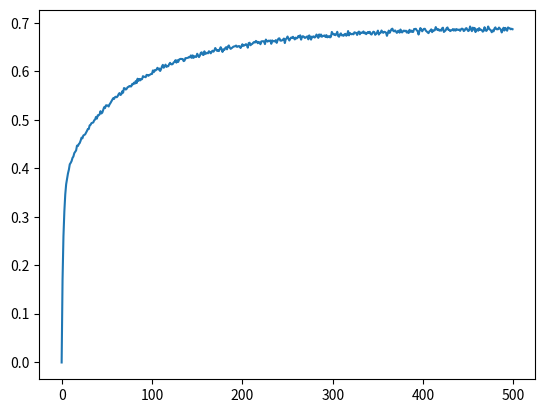

Write Python code to recreate this figure.
import sys
import random
import numpy as np
import matplotlib.pyplot as plt

def bandit(action, mu, sigma, k): #TODO change this
    env_reward = None
    left = None
    right = None
    if (k%2==0):
        left = np.random.normal(mu, sigma, k/2)
        right = np.random.normal(mu, sigma, k/2)
    else:
        left = np.random.normal(mu, sigma, (k-1)/2)
        right = np.random.normal(mu, sigma, (k+1)/2)
    left = np.sort(left)
    right = np.sort(right)[::-1]
    env_reward = np.concatenate([left, right])
    return env_reward[action]

if __name__ == "__main__":
    # Q = [] # Estimate value
    # N = [] # Actions
    # reward_hist = []
    # k = 0
    # prob = 0
    # mu = 0 # defaults mean
    # sigma = 0.1 # default standard deviation

    # k = int(sys.argv[1]) # number of arms
    # prob = float(sys.argv[2]) # [0,1] chance of random action
    # mu = float(sys.argv[3]) # mean
    # sigma = float(sys.argv[4]) # standard deviation

    # reward_hist = [0]*250
    
    # # f = open('D:\\Users\\AlanJ\\Documents\\GitHub\\IDLE-Task-RL\\karmBandit.txt', 'w+')

    # for n in range(0, 1000):
    #     Q = [0] * k
    #     N = [0] * k
    #     for _ in range(0, 250):
    #         choosen_action = 0
    #         if (random.uniform(0, 1) <= (1-prob)):
    #             max_estimate = max(Q)
    #             max_actions = []
    #             i = 0
    #             for q in Q:
    #                 if q == max_estimate:
    #                     max_actions.append(i)
    #                 i+=1
    #             choosen_action = random.choice(max_actions)
    #         else:
    #             choosen_action = random.randint(0, k-1)
    #         reward = bandit(choosen_action, mu, sigma, k)
    #         N[choosen_action] = N[choosen_action]+ 1
    #         Q[choosen_action] = Q[choosen_action] + (reward-Q[choosen_action])/N[choosen_action]
    #         reward_hist[_] = reward_hist[_] + reward
    #         # f.write("A={}\tR={}\n".format(choosen_action, reward))

    # # f.close()

    # reward_hist = [x / 1000 for x in reward_hist]
    reward_hist = [-0.000792,0.169712,0.259464,0.310985,0.346071,0.367162,0.377953,0.389403,0.397211,0.408260,0.411222,0.414929,0.421453,0.424326,0.431354,0.434192,0.436951,0.446824,0.446024,0.450005,0.452211,0.457044,0.463280,0.461836,0.467708,0.468972,0.470059,0.473390,0.477132,0.481061,0.481114,0.488649,0.489817,0.493285,0.494066,0.494681,0.499046,0.500715,0.506014,0.502529,0.509546,0.509508,0.511346,0.517949,0.513253,0.515076,0.520510,0.526106,0.524239,0.529877,0.530098,0.529496,0.527589,0.531881,0.534726,0.538217,0.541300,0.544678,0.543137,0.546846,0.547778,0.546715,0.548891,0.552891,0.555311,0.551381,0.552601,0.558981,0.556089,0.565696,0.565012,0.562560,0.564217,0.567393,0.568220,0.569882,0.569113,0.569119,0.573918,0.573469,0.576760,0.574835,0.580102,0.575947,0.584975,0.580478,0.584476,0.581589,0.584308,0.584029,0.590293,0.589134,0.588769,0.588020,0.592908,0.592517,0.590928,0.592572,0.593500,0.594781,0.594749,0.602094,0.598478,0.602774,0.602111,0.603926,0.607465,0.604035,0.605989,0.600916,0.604615,0.610173,0.613590,0.607626,0.611087,0.614001,0.609370,0.610939,0.610821,0.615027,0.617713,0.614889,0.614471,0.615497,0.618661,0.619943,0.623200,0.618170,0.623110,0.619607,0.624479,0.625531,0.625941,0.625566,0.625595,0.621295,0.622304,0.627544,0.627287,0.627920,0.628216,0.629943,0.628985,0.633068,0.627998,0.633154,0.627989,0.631410,0.630321,0.629899,0.636499,0.633156,0.629656,0.632761,0.638350,0.639482,0.634702,0.633875,0.641528,0.636130,0.637110,0.638461,0.637394,0.641671,0.639804,0.637422,0.640764,0.642799,0.640702,0.643387,0.648322,0.645290,0.642461,0.643982,0.642045,0.645778,0.650012,0.646275,0.640243,0.645531,0.644345,0.648126,0.649968,0.645646,0.651419,0.653620,0.649409,0.646587,0.647928,0.649402,0.651009,0.651671,0.651804,0.653499,0.650716,0.651235,0.652385,0.651979,0.648399,0.651739,0.656086,0.652820,0.653516,0.654812,0.656302,0.654408,0.649006,0.658431,0.659240,0.654059,0.655892,0.656893,0.659237,0.660749,0.659638,0.663015,0.661439,0.658276,0.660943,0.659664,0.656164,0.662033,0.662238,0.662408,0.661928,0.656417,0.665774,0.662763,0.661556,0.663543,0.662674,0.663878,0.656998,0.664050,0.662116,0.662903,0.661875,0.664607,0.658966,0.664296,0.667829,0.668344,0.663653,0.663517,0.664240,0.665724,0.667888,0.658555,0.666552,0.668191,0.672070,0.667399,0.663870,0.667566,0.669950,0.668880,0.671490,0.668905,0.666107,0.669836,0.668060,0.669433,0.673226,0.670528,0.674600,0.665615,0.671604,0.672712,0.671665,0.669364,0.669590,0.671337,0.672440,0.666251,0.674362,0.671015,0.665693,0.671874,0.670583,0.672479,0.669937,0.671453,0.676143,0.673796,0.669253,0.676378,0.672312,0.676225,0.671558,0.673526,0.673347,0.674347,0.671111,0.674909,0.670424,0.671554,0.673129,0.670236,0.671622,0.681548,0.677949,0.676118,0.676938,0.674729,0.676869,0.681819,0.673188,0.671665,0.676386,0.678519,0.674520,0.674463,0.673556,0.676702,0.677577,0.673681,0.675463,0.683392,0.674375,0.679276,0.677415,0.676617,0.677706,0.676607,0.680795,0.680046,0.679305,0.675287,0.680636,0.682251,0.676633,0.680428,0.679697,0.679875,0.682497,0.678618,0.680255,0.676975,0.679357,0.681507,0.679288,0.681784,0.677077,0.676161,0.679491,0.681986,0.681354,0.675640,0.677357,0.680100,0.684235,0.676107,0.679098,0.679716,0.684505,0.680819,0.679718,0.681815,0.681323,0.679821,0.673463,0.679380,0.684328,0.679642,0.683655,0.687124,0.688320,0.683706,0.682714,0.684709,0.681988,0.679578,0.683360,0.683983,0.680038,0.686528,0.681120,0.680628,0.683750,0.684281,0.682990,0.684086,0.680242,0.682542,0.679324,0.685944,0.681797,0.684206,0.681525,0.681603,0.687425,0.687563,0.687915,0.684713,0.683167,0.676140,0.683349,0.689494,0.686748,0.682811,0.685993,0.687951,0.687943,0.684202,0.682376,0.680292,0.678986,0.682747,0.684402,0.686817,0.681102,0.684930,0.684207,0.685134,0.691530,0.687474,0.685441,0.687295,0.684080,0.685738,0.684180,0.688958,0.690256,0.681484,0.683185,0.684901,0.689193,0.690761,0.685831,0.686023,0.683201,0.684738,0.685115,0.687388,0.684323,0.687044,0.684268,0.687463,0.686240,0.685507,0.686510,0.683771,0.687199,0.688373,0.687511,0.683267,0.684798,0.688519,0.689394,0.685860,0.683334,0.684984,0.692798,0.687749,0.683137,0.690440,0.686349,0.689814,0.681263,0.685610,0.687365,0.683966,0.689448,0.685709,0.686259,0.685236,0.682060,0.683556,0.691284,0.685358,0.683585,0.686056,0.692745,0.688582,0.686258,0.684820,0.680903,0.684737,0.682773,0.688644,0.690896,0.687336,0.686943,0.687154,0.690539,0.688521,0.686398,0.680472,0.685635,0.690156,0.684418,0.689819,0.687577,0.684013,0.690820,0.689307,0.689080,0.686979,0.688092,0.687155,]
    plt.plot(reward_hist) # plotting by columns
    plt.show()
